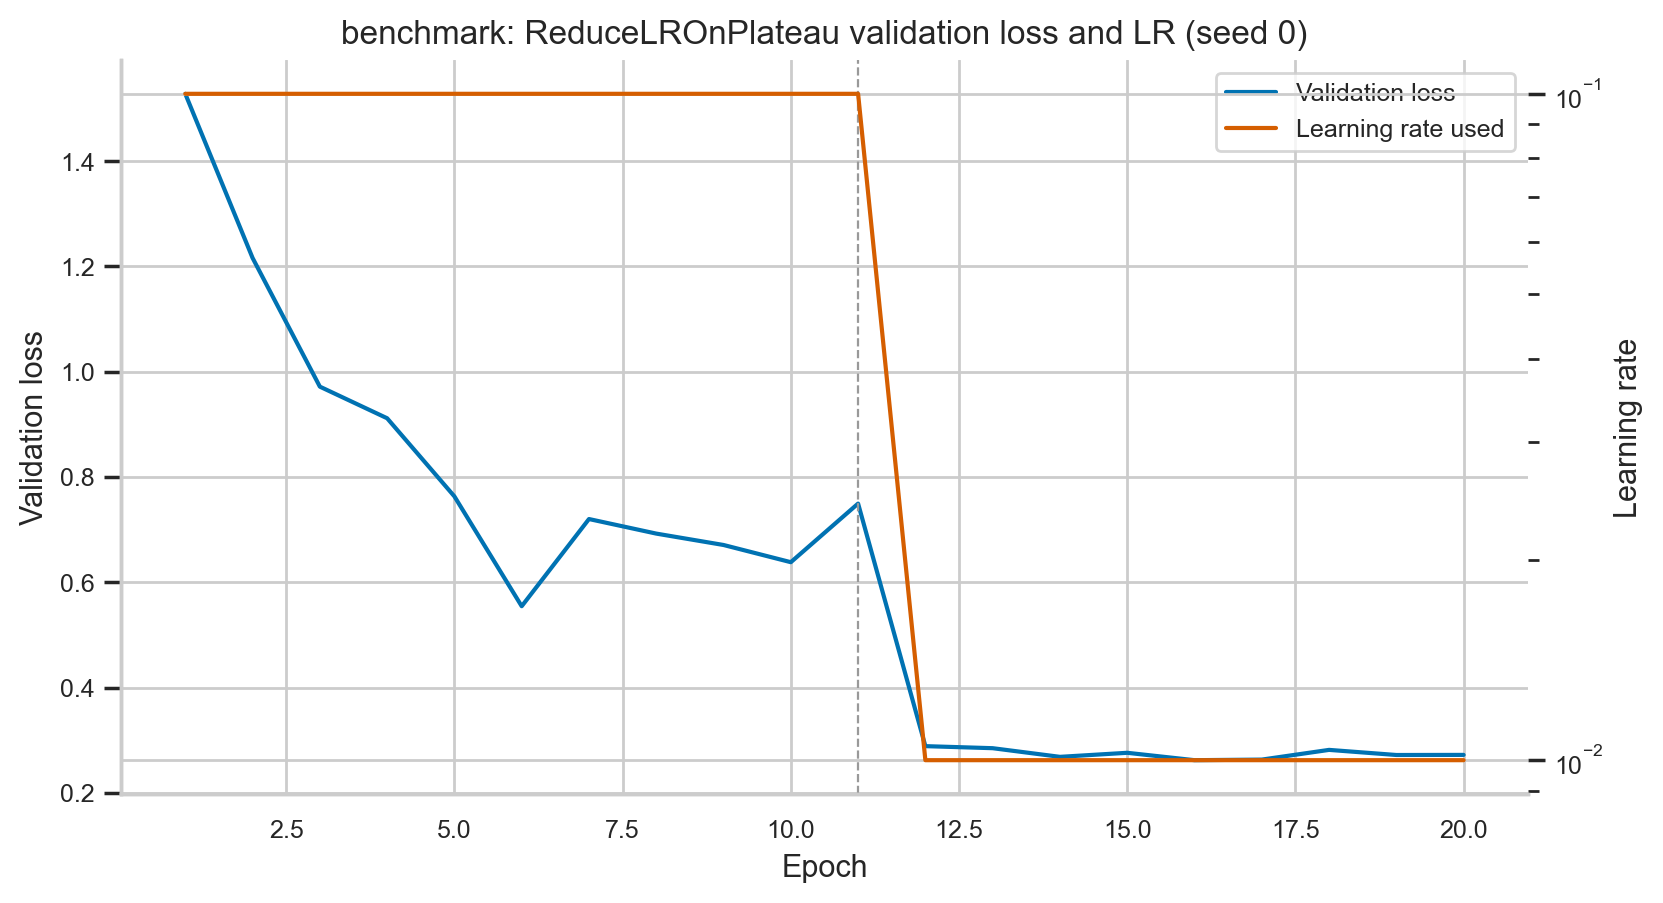

The table this chart was drawn from, first rows:
epoch, train_loss, train_accuracy, val_loss, val_accuracy, lr, lr_after, epoch_seconds, elapsed_sec, scheduler, seed
1, 1.808, 0.3364, 1.528, 0.4338, 0.1, 0.1, 33.16, 33.16, plateau, 0
2, 1.261, 0.539, 1.216, 0.5688, 0.1, 0.1, 32.86, 66.02, plateau, 0
3, 0.9766, 0.6511, 0.9719, 0.6516, 0.1, 0.1, 33.06, 99.09, plateau, 0
4, 0.7949, 0.7216, 0.9118, 0.6858, 0.1, 0.1, 32.9, 132, plateau, 0
5, 0.6796, 0.7633, 0.7634, 0.7342, 0.1, 0.1, 33.01, 165, plateau, 0
6, 0.6078, 0.7895, 0.5549, 0.814, 0.1, 0.1, 32.89, 197.9, plateau, 0
7, 0.5561, 0.8081, 0.7205, 0.7612, 0.1, 0.1, 32.83, 230.7, plateau, 0
8, 0.5199, 0.8207, 0.6928, 0.7686, 0.1, 0.1, 32.73, 263.4, plateau, 0
9, 0.502, 0.8274, 0.6712, 0.777, 0.1, 0.1, 32.84, 296.3, plateau, 0
10, 0.4809, 0.834, 0.6385, 0.7788, 0.1, 0.1, 32.9, 329.2, plateau, 0
11, 0.4618, 0.844, 0.7498, 0.7652, 0.1, 0.01, 32.85, 362, plateau, 0
12, 0.2975, 0.9001, 0.2892, 0.8996, 0.01, 0.01, 33.16, 395.2, plateau, 0
13, 0.2427, 0.9174, 0.2853, 0.9046, 0.01, 0.01, 32.83, 428, plateau, 0
14, 0.2125, 0.9285, 0.2689, 0.9068, 0.01, 0.01, 33.01, 461, plateau, 0
15, 0.1968, 0.9327, 0.2766, 0.9056, 0.01, 0.01, 33.1, 494.1, plateau, 0
16, 0.1818, 0.9388, 0.2626, 0.9128, 0.01, 0.01, 32.83, 527, plateau, 0
17, 0.1713, 0.9405, 0.2637, 0.9126, 0.01, 0.01, 32.93, 559.9, plateau, 0
18, 0.1614, 0.9452, 0.2821, 0.9086, 0.01, 0.01, 33.02, 592.9, plateau, 0
19, 0.1509, 0.9484, 0.2724, 0.9112, 0.01, 0.01, 32.9, 625.8, plateau, 0
20, 0.1378, 0.9535, 0.2726, 0.9126, 0.01, 0.01, 32.89, 658.7, plateau, 0
